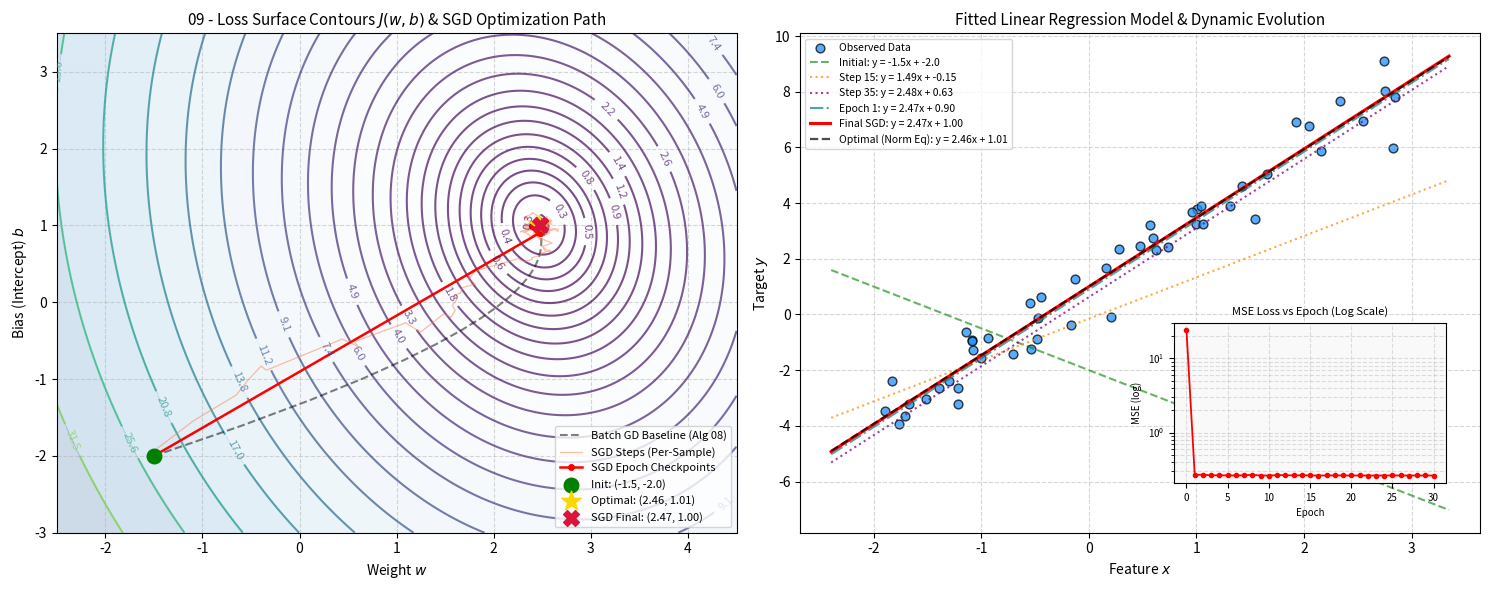

Reproduce this figure in Python.
# Objective: Train a linear regression model using stochastic gradient descent.
# Input: Features, targets, learning rate, and iteration settings.
# Output: Model parameters and loss.

import os
import matplotlib
matplotlib.use('Agg')
import matplotlib.pyplot as plt
import numpy as np

def generate_synthetic_data(n_samples=50, true_w=2.5, true_b=1.0, noise_std=0.8, random_state=42):
    """
    Generate synthetic 1D regression dataset: y = true_w * x + true_b + noise.
    Matches the benchmark dataset in Algorithm 08.
    """
    np.random.seed(random_state)
    x = np.random.uniform(-2, 3, size=(n_samples, 1))
    noise = np.random.normal(0, noise_std, size=(n_samples, 1))
    y = true_w * x + true_b + noise
    return x, y

def compute_loss(X_b, y, theta):
    """
    Mean Squared Error (MSE) loss across all samples:
    J(theta) = 1/(2m) * ||X_b * theta - y||^2
    """
    m = len(y)
    predictions = X_b @ theta
    errors = predictions - y
    return (1.0 / (2.0 * m)) * np.sum(errors ** 2)

def compute_stochastic_gradient(x_i, y_i, theta):
    """
    Stochastic Gradient of squared error for a single sample (x_i, y_i):
    J_i(theta) = 1/2 * (x_i @ theta - y_i)^2
    grad_i = (x_i @ theta - y_i) * x_i^T
    
    Inputs:
    - x_i: Single sample feature vector with bias of shape (1, 2)
    - y_i: Single sample target scalar or array of shape (1, 1)
    - theta: Current parameter vector of shape (2, 1)
    
    Output:
    - grad_i: Stochastic gradient of shape (2, 1)
    """
    pred_i = x_i @ theta
    error_i = pred_i - y_i
    return x_i.T @ error_i

def compute_batch_gradient(X_b, y, theta):
    """
    Full-batch gradient of MSE for comparison and baseline trajectory.
    grad = 1/m * X_b^T * (X_b * theta - y)
    """
    m = len(y)
    predictions = X_b @ theta
    errors = predictions - y
    return (1.0 / m) * (X_b.T @ errors)

def compute_batch_gd_baseline(X_b, y, theta_init, learning_rate=0.1, max_iter=60):
    """
    Compute full-batch Gradient Descent trajectory for baseline comparison.
    """
    theta = theta_init.copy()
    traj = [theta.flatten().copy()]
    for _ in range(max_iter):
        g = compute_batch_gradient(X_b, y, theta)
        theta = theta - learning_rate * g
        traj.append(theta.flatten().copy())
    return np.array(traj)

def train_linear_regression_sgd(X, y, initial_learning_rate=0.05, n_epochs=30, 
                                lr_decay=0.005, random_state=42):
    """
    Train Linear Regression using Stochastic Gradient Descent (SGD) on theta = [w, b]^T.
    
    At each step, a single sample is drawn (without replacement per epoch) to
    update parameters along an unbiased estimate of the full gradient.
    
    Learning rate schedule:
        alpha_t = alpha_0 / (1 + decay * t)
    satisfies Robbins-Monro conditions to guarantee asymptotic convergence.
    
    Inputs:
    - X: Feature array of shape (m, 1)
    - y: Target array of shape (m, 1)
    - initial_learning_rate: Base step size alpha_0
    - n_epochs: Number of full passes through the training set
    - lr_decay: Step-size decay factor
    - random_state: Seed for reproducibility of sample shuffling
    
    Outputs:
    - theta: Final optimized parameter vector [w, b]
    - final_loss: Final full-dataset MSE loss
    - step_trajectory: History of theta vectors at every individual sample step
    - epoch_trajectory: History of theta vectors at the end of each epoch
    - epoch_loss_history: History of full MSE loss after each epoch
    - theta_star: Analytical solution via Normal Equation
    - X_b: Design matrix with intercept column
    """
    np.random.seed(random_state)
    m = len(y)
    # Add intercept column (bias feature x0 = 1)
    X_b = np.hstack([X, np.ones((m, 1))])
    
    # Initialize parameters theta = [w, b]^T far from optimum (matching Alg 08)
    theta = np.array([[-1.5], [-2.0]], dtype=float)
    step_trajectory = [theta.flatten().copy()]
    epoch_trajectory = [theta.flatten().copy()]
    epoch_loss_history = [compute_loss(X_b, y, theta)]
    
    # Analytical solution (Normal Equation) for verification: theta* = (X_b^T X_b)^(-1) X_b^T y
    theta_star = np.linalg.inv(X_b.T @ X_b) @ X_b.T @ y
    
    total_steps = 0
    print(f"{'Epoch':<8}{'Step':<8}{'Weight (w)':<14}{'Bias (b)':<14}{'MSE Loss':<14}{'Learning Rate':<14}")
    print("-" * 72)
    print(f"{'Init':<8}{0:<8}{theta[0, 0]:<14.4f}{theta[1, 0]:<14.4f}{epoch_loss_history[0]:<14.6f}{initial_learning_rate:<14.6f}")
    
    for epoch in range(1, n_epochs + 1):
        # Shuffle training indices at each epoch
        indices = np.random.permutation(m)
        
        for idx in indices:
            total_steps += 1
            # Learning rate decay schedule: alpha_t = alpha_0 / (1 + decay * t)
            lr_t = initial_learning_rate / (1.0 + lr_decay * total_steps)
            
            x_i = X_b[idx:idx + 1]  # shape (1, 2)
            y_i = y[idx:idx + 1]    # shape (1, 1)
            
            # Stochastic gradient on sample i
            g_i = compute_stochastic_gradient(x_i, y_i, theta)
            
            # Parameter update
            theta = theta - lr_t * g_i
            step_trajectory.append(theta.flatten().copy())
            
        epoch_loss = compute_loss(X_b, y, theta)
        epoch_trajectory.append(theta.flatten().copy())
        epoch_loss_history.append(epoch_loss)
        
        if epoch % 5 == 0 or epoch == n_epochs:
            current_lr = initial_learning_rate / (1.0 + lr_decay * total_steps)
            print(f"{epoch:<8}{total_steps:<8}{theta[0, 0]:<14.4f}{theta[1, 0]:<14.4f}{epoch_loss:<14.6f}{current_lr:<14.6f}")
            
    final_theta = theta.flatten()
    final_loss = epoch_loss_history[-1]
    
    return (final_theta, final_loss, np.array(step_trajectory), 
            np.array(epoch_trajectory), np.array(epoch_loss_history), 
            theta_star.flatten(), X_b)

def plot_stochastic_linear_regression_contour(X, y, X_b, step_trajectory, epoch_trajectory, 
                                             epoch_loss_history, theta_star, baseline_traj=None, 
                                             save_path="plots/09_stochastic_gradient_descent.png"):
    """
    Plot 2D contour representation of the parameter loss surface J(w, b) alongside the fitted line.
    Includes SGD stochastic step trajectory, epoch checkpoints, batch GD baseline, and loss convergence inset.
    """
    os.makedirs(os.path.dirname(save_path), exist_ok=True)
    fig, (ax1, ax2) = plt.subplots(1, 2, figsize=(15, 6))
    
    # --- Panel 1: Parameter Space Contour Plot J(w, b) & SGD Trajectory ---
    w_vals = np.linspace(-2.5, 4.5, 200)
    b_vals = np.linspace(-3.0, 3.5, 200)
    W, B = np.meshgrid(w_vals, b_vals)
    Z = np.zeros_like(W)
    
    for i in range(W.shape[0]):
        for j in range(W.shape[1]):
            th = np.array([[W[i, j]], [B[i, j]]])
            Z[i, j] = compute_loss(X_b, y, th)
            
    levels = np.logspace(np.log10(Z.min() + 1e-2), np.log10(Z.max()), 25)
    cs = ax1.contour(W, B, Z, levels=levels, cmap="viridis", alpha=0.7)
    ax1.clabel(cs, inline=1, fontsize=8, fmt="%.1f")
    ax1.contourf(W, B, Z, levels=levels, cmap="Blues", alpha=0.2)
    
    # Batch GD baseline for direct visual contrast
    if baseline_traj is not None:
        ax1.plot(baseline_traj[:, 0], baseline_traj[:, 1], 'k--', alpha=0.5, linewidth=1.5, 
                 label='Batch GD Baseline (Alg 08)')
        
    # SGD step-by-step trajectory (showing stochastic fluctuations)
    ax1.plot(step_trajectory[:, 0], step_trajectory[:, 1], color='coral', alpha=0.5, 
             linewidth=0.9, label='SGD Steps (Per-Sample)')
    
    # SGD epoch-level checkpoints
    ax1.plot(epoch_trajectory[:, 0], epoch_trajectory[:, 1], 'ro-', markersize=4, 
             linewidth=1.8, label='SGD Epoch Checkpoints')
    
    # Initial point
    ax1.scatter([step_trajectory[0, 0]], [step_trajectory[0, 1]], color='green', s=110, zorder=6, 
                label=f'Init: ({step_trajectory[0,0]:.1f}, {step_trajectory[0,1]:.1f})')
    
    # Analytical optimum
    ax1.scatter([theta_star[0]], [theta_star[1]], color='gold', marker='*', s=220, zorder=7, 
                label=f'Optimal: ({theta_star[0]:.2f}, {theta_star[1]:.2f})')
    
    # Final SGD point
    final_w, final_b = step_trajectory[-1, 0], step_trajectory[-1, 1]
    ax1.scatter([final_w], [final_b], color='crimson', marker='X', s=130, zorder=7, 
                label=f'SGD Final: ({final_w:.2f}, {final_b:.2f})')
    
    ax1.set_title("09 - Loss Surface Contours $J(w, b)$ & SGD Optimization Path", fontsize=11)
    ax1.set_xlabel("Weight $w$", fontsize=10)
    ax1.set_ylabel("Bias (Intercept) $b$", fontsize=10)
    ax1.grid(True, linestyle="--", alpha=0.5)
    ax1.legend(loc="lower right", fontsize=8)
    
    # --- Panel 2: Fitted Regression Line in Data Space ---
    ax2.scatter(X, y, color='dodgerblue', alpha=0.75, edgecolors='k', s=40, label='Observed Data')
    
    x_line = np.linspace(X.min() - 0.5, X.max() + 0.5, 100)
    
    # Initial model (t = 0)
    ax2.plot(x_line, step_trajectory[0, 0] * x_line + step_trajectory[0, 1], 'g--', alpha=0.6, 
             linewidth=1.5, label=f'Initial: y = {step_trajectory[0,0]:.1f}x + {step_trajectory[0,1]:.1f}')
    
    # Intermediate step and epoch models illustrating gradual parameter alignment
    early_steps = [15, 35]
    colors_step = ['darkorange', 'purple']
    for st, c in zip(early_steps, colors_step):
        if st < len(step_trajectory):
            w_st, b_st = step_trajectory[st, 0], step_trajectory[st, 1]
            ax2.plot(x_line, w_st * x_line + b_st, color=c, linestyle=':', alpha=0.75, 
                     label=f'Step {st}: y = {w_st:.2f}x + {b_st:.2f}')
            
    # Epoch 1 fit
    if len(epoch_trajectory) > 1:
        w_ep1, b_ep1 = epoch_trajectory[1, 0], epoch_trajectory[1, 1]
        ax2.plot(x_line, w_ep1 * x_line + b_ep1, color='teal', linestyle='-.', alpha=0.7, 
                 label=f'Epoch 1: y = {w_ep1:.2f}x + {b_ep1:.2f}')
        
    # Final SGD model
    ax2.plot(x_line, final_w * x_line + final_b, 'r-', linewidth=2.2, 
             label=f'Final SGD: y = {final_w:.2f}x + {final_b:.2f}')
    
    # Optimal model (Normal Equation)
    ax2.plot(x_line, theta_star[0] * x_line + theta_star[1], 'k--', linewidth=1.6, alpha=0.7, 
             label=f'Optimal (Norm Eq): y = {theta_star[0]:.2f}x + {theta_star[1]:.2f}')
    
    ax2.set_title("Fitted Linear Regression Model & Dynamic Evolution", fontsize=11)
    ax2.set_xlabel("Feature $x$", fontsize=10)
    ax2.set_ylabel("Target $y$", fontsize=10)
    ax2.grid(True, linestyle="--", alpha=0.5)
    ax2.legend(loc="upper left", fontsize=7.5)
    
    # Inset Axes: MSE Loss vs Epoch on Log Scale
    inset_ax = ax2.inset_axes([0.55, 0.10, 0.40, 0.32])
    inset_ax.set_facecolor('#f9f9f9')
    epochs = np.arange(len(epoch_loss_history))
    inset_ax.semilogy(epochs, epoch_loss_history, 'r-o', markersize=3, linewidth=1.3)
    inset_ax.set_title("MSE Loss vs Epoch (Log Scale)", fontsize=8)
    inset_ax.set_xlabel("Epoch", fontsize=7)
    inset_ax.set_ylabel("MSE (log)", fontsize=7)
    inset_ax.grid(True, which="both", linestyle="--", alpha=0.4)
    inset_ax.tick_params(labelsize=7)
    
    plt.tight_layout()
    plt.savefig(save_path, dpi=300)
    
    # Also save with alternative naming for full compatibility
    alt_save_path = "plots/09_linear_regression_sgd.png"
    if save_path != alt_save_path:
        plt.savefig(alt_save_path, dpi=300)
        
    plt.close()
    print(f"Stochastic gradient descent contour plot saved to: {save_path}")
    if save_path != alt_save_path:
        print(f"Also saved secondary copy to: {alt_save_path}")

if __name__ == "__main__":
    print("=== Algorithm 09: Stochastic Gradient Descent Linear Regression ===")
    X, y = generate_synthetic_data(n_samples=50, true_w=2.5, true_b=1.0)
    
    alpha_0 = 0.05
    decay = 0.005
    epochs = 30
    
    opt_params, opt_loss, step_traj, epoch_traj, epoch_losses, theta_exact, X_b = train_linear_regression_sgd(
        X, y, initial_learning_rate=alpha_0, n_epochs=epochs, lr_decay=decay, random_state=42
    )
    
    # Compute Batch GD baseline starting from identical initial point
    theta_init = np.array([[-1.5], [-2.0]], dtype=float)
    batch_gd_traj = compute_batch_gd_baseline(X_b, y, theta_init, learning_rate=0.1, max_iter=60)
    
    print("-" * 72)
    print(f"Optimal Parameters (Normal Eq): w = {theta_exact[0]:.4f}, b = {theta_exact[1]:.4f}")
    print(f"SGD Estimated Parameters:       w = {opt_params[0]:.4f}, b = {opt_params[1]:.4f}")
    print(f"Final MSE Loss:                 {opt_loss:.6f}")
    print(f"Optimal MSE Loss:               {compute_loss(X_b, y, theta_exact.reshape(-1, 1)):.6f}")
    print(f"Total Epochs:                   {epochs} ({len(step_traj)-1} sample updates)")
    
    plot_stochastic_linear_regression_contour(
        X, y, X_b, step_traj, epoch_traj, epoch_losses, theta_exact, 
        baseline_traj=batch_gd_traj, 
        save_path="plots/09_stochastic_gradient_descent.png"
    )
